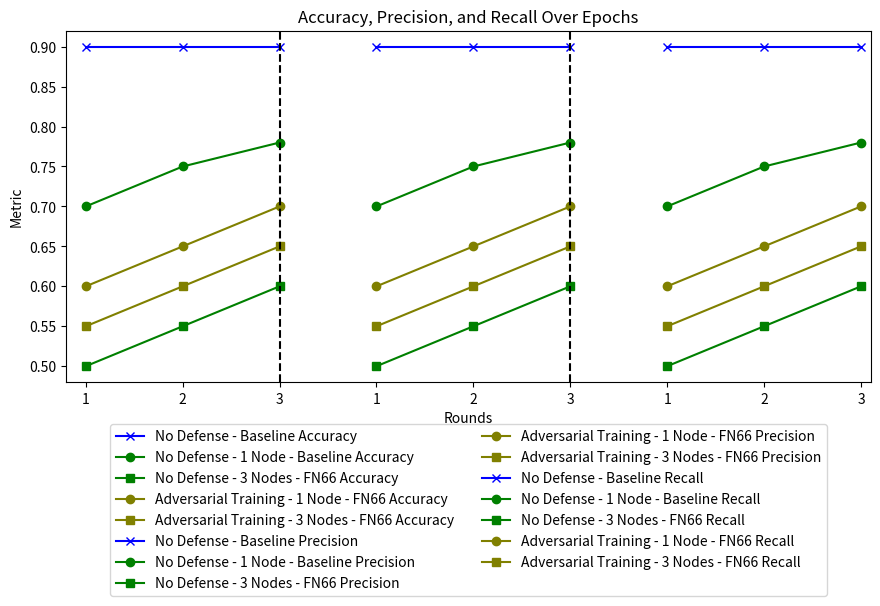

Here is the Python script that generated this plot:
import matplotlib.pyplot as plt
import numpy as np

# Sample data
epochs = np.arange(1, 4)


acc_baseline_node = [0.9, 0.9, 0.9]
acc_no_defense_1_node = [0.7, 0.75, 0.78]
acc_no_defense_3_nodes = [0.5, 0.55, 0.6]
acc_adv_training_1_node = [0.6, 0.65, 0.7]
acc_adv_training_3_nodes = [0.55, 0.6, 0.65]
# acc_diff_privacy_1_node = [0.68, 0.7, 0.72, 0.74, 0.76, 0.78, 0.79, 0.8, 0.81, 0.82]
# acc_diff_privacy_3_nodes = [0.62, 0.64, 0.66, 0.68, 0.7, 0.72, 0.73, 0.74, 0.75, 0.76]
# acc_all_defenses_1_node = [0.66, 0.68, 0.7, 0.72, 0.74, 0.75, 0.76, 0.77, 0.78, 0.79]
# acc_all_defenses_3_nodes = [0.61, 0.63, 0.65, 0.67, 0.68, 0.69, 0.7, 0.71, 0.72, 0.73]

prec_baseline_node = [0.9, 0.9, 0.9]
prec_no_defense_1_node = [0.7, 0.75, 0.78]
prec_no_defense_3_nodes = [0.5, 0.55, 0.6]
prec_adv_training_1_node = [0.6, 0.65, 0.7]
prec_adv_training_3_nodes = [0.55, 0.6, 0.65]
# prec_diff_privacy_1_node = [0.68, 0.7, 0.72, 0.74, 0.76, 0.78, 0.79, 0.8, 0.81, 0.82]
# prec_diff_privacy_3_nodes = [0.62, 0.64, 0.66, 0.68, 0.7, 0.72, 0.73, 0.74, 0.75, 0.76]
# prec_all_defenses_1_node = [0.66, 0.68, 0.7, 0.72, 0.74, 0.75, 0.76, 0.77, 0.78, 0.79]
# prec_all_defenses_3_nodes = [0.61, 0.63, 0.65, 0.67, 0.68, 0.69, 0.7, 0.71, 0.72, 0.73]

recall_baseline_node = [0.9, 0.9, 0.9]
recall_no_defense_1_node = [0.7, 0.75, 0.78]
recall_no_defense_3_nodes = [0.5, 0.55, 0.6]
recall_adv_training_1_node = [0.6, 0.65, 0.7]
recall_adv_training_3_nodes = [0.55, 0.6, 0.65]
# recall_diff_privacy_1_node = [0.68, 0.7, 0.72, 0.74, 0.76, 0.78, 0.79, 0.8, 0.81, 0.82]
# recall_diff_privacy_3_nodes = [0.62, 0.64, 0.66, 0.68, 0.7, 0.72, 0.73, 0.74, 0.75, 0.76]
# recall_all_defenses_1_node = [0.66, 0.68, 0.7, 0.72, 0.74, 0.75, 0.76, 0.77, 0.78, 0.79]
# recall_all_defenses_3_nodes = [0.61, 0.63, 0.65, 0.67, 0.68, 0.69, 0.7, 0.71, 0.72, 0.73]

# Create new x values for each section
epochs_acc = np.arange(1, 4)
epochs_prec = np.arange(1, 4)
epochs_recall = np.arange(1, 4)

# Plotting
plt.figure(figsize=(9, 6.3))

# Accuracy
plt.plot(epochs_acc, acc_baseline_node, label='No Defense - Baseline Accuracy', color='blue', marker='x')
plt.plot(epochs_acc, acc_no_defense_1_node, label='No Defense - 1 Node - Baseline Accuracy', color='green', marker='o')
plt.plot(epochs_acc, acc_no_defense_3_nodes, label='No Defense - 3 Nodes - FN66 Accuracy', color='green', marker='s')
plt.plot(epochs_acc, acc_adv_training_1_node, label='Adversarial Training - 1 Node - FN66 Accuracy', color='olive', marker='o')
plt.plot(epochs_acc, acc_adv_training_3_nodes, label='Adversarial Training - 3 Nodes - FN66 Accuracy', color='olive', marker='s')

# Precision
plt.plot(epochs_prec + 3, prec_baseline_node, label='No Defense - Baseline Precision', color='blue', marker='x')
plt.plot(epochs_prec + 3, prec_no_defense_1_node, label='No Defense - 1 Node - Baseline Precision', color='green', marker='o')
plt.plot(epochs_prec + 3, prec_no_defense_3_nodes, label='No Defense - 3 Nodes - FN66 Precision', color='green', marker='s')
plt.plot(epochs_prec + 3, prec_adv_training_1_node, label='Adversarial Training - 1 Node - FN66 Precision', color='olive', marker='o')
plt.plot(epochs_prec + 3, prec_adv_training_3_nodes, label='Adversarial Training - 3 Nodes - FN66 Precision', color='olive', marker='s')

# Recall
plt.plot(epochs_recall + 6, recall_baseline_node, label='No Defense - Baseline Recall', color='blue', marker='x')
plt.plot(epochs_recall + 6, recall_no_defense_1_node, label='No Defense - 1 Node - Baseline Recall', color='green', marker='o')
plt.plot(epochs_recall + 6, recall_no_defense_3_nodes, label='No Defense - 3 Nodes - FN66 Recall', color='green', marker='s')
plt.plot(epochs_recall + 6, recall_adv_training_1_node, label='Adversarial Training - 1 Node - FN66 Recall', color='olive', marker='o')
plt.plot(epochs_recall + 6, recall_adv_training_3_nodes, label='Adversarial Training - 3 Nodes - FN66 Recall', color='olive', marker='s')

# Adding vertical lines to separate the sections
plt.axvline(x=3, color='black', linestyle='--')
plt.axvline(x=6, color='black', linestyle='--')

# Custom x-tick labels
custom_labels = [str((i % 3) if (i % 3) != 0 else 3) for i in np.arange(1, 10)]
plt.xticks(ticks=np.arange(1, 10), labels=custom_labels)

# Adjusting the x-axis limits to be closer to the vertical lines
plt.xlim(0.8, 9.1)

# Labels and title
plt.xlabel('Rounds')
plt.ylabel('Metric')
plt.title('Accuracy, Precision, and Recall Over Epochs')
plt.legend(loc='upper center', bbox_to_anchor=(0.5, -0.1), ncol=2)

# Display the plot
plt.tight_layout()
plt.show()
